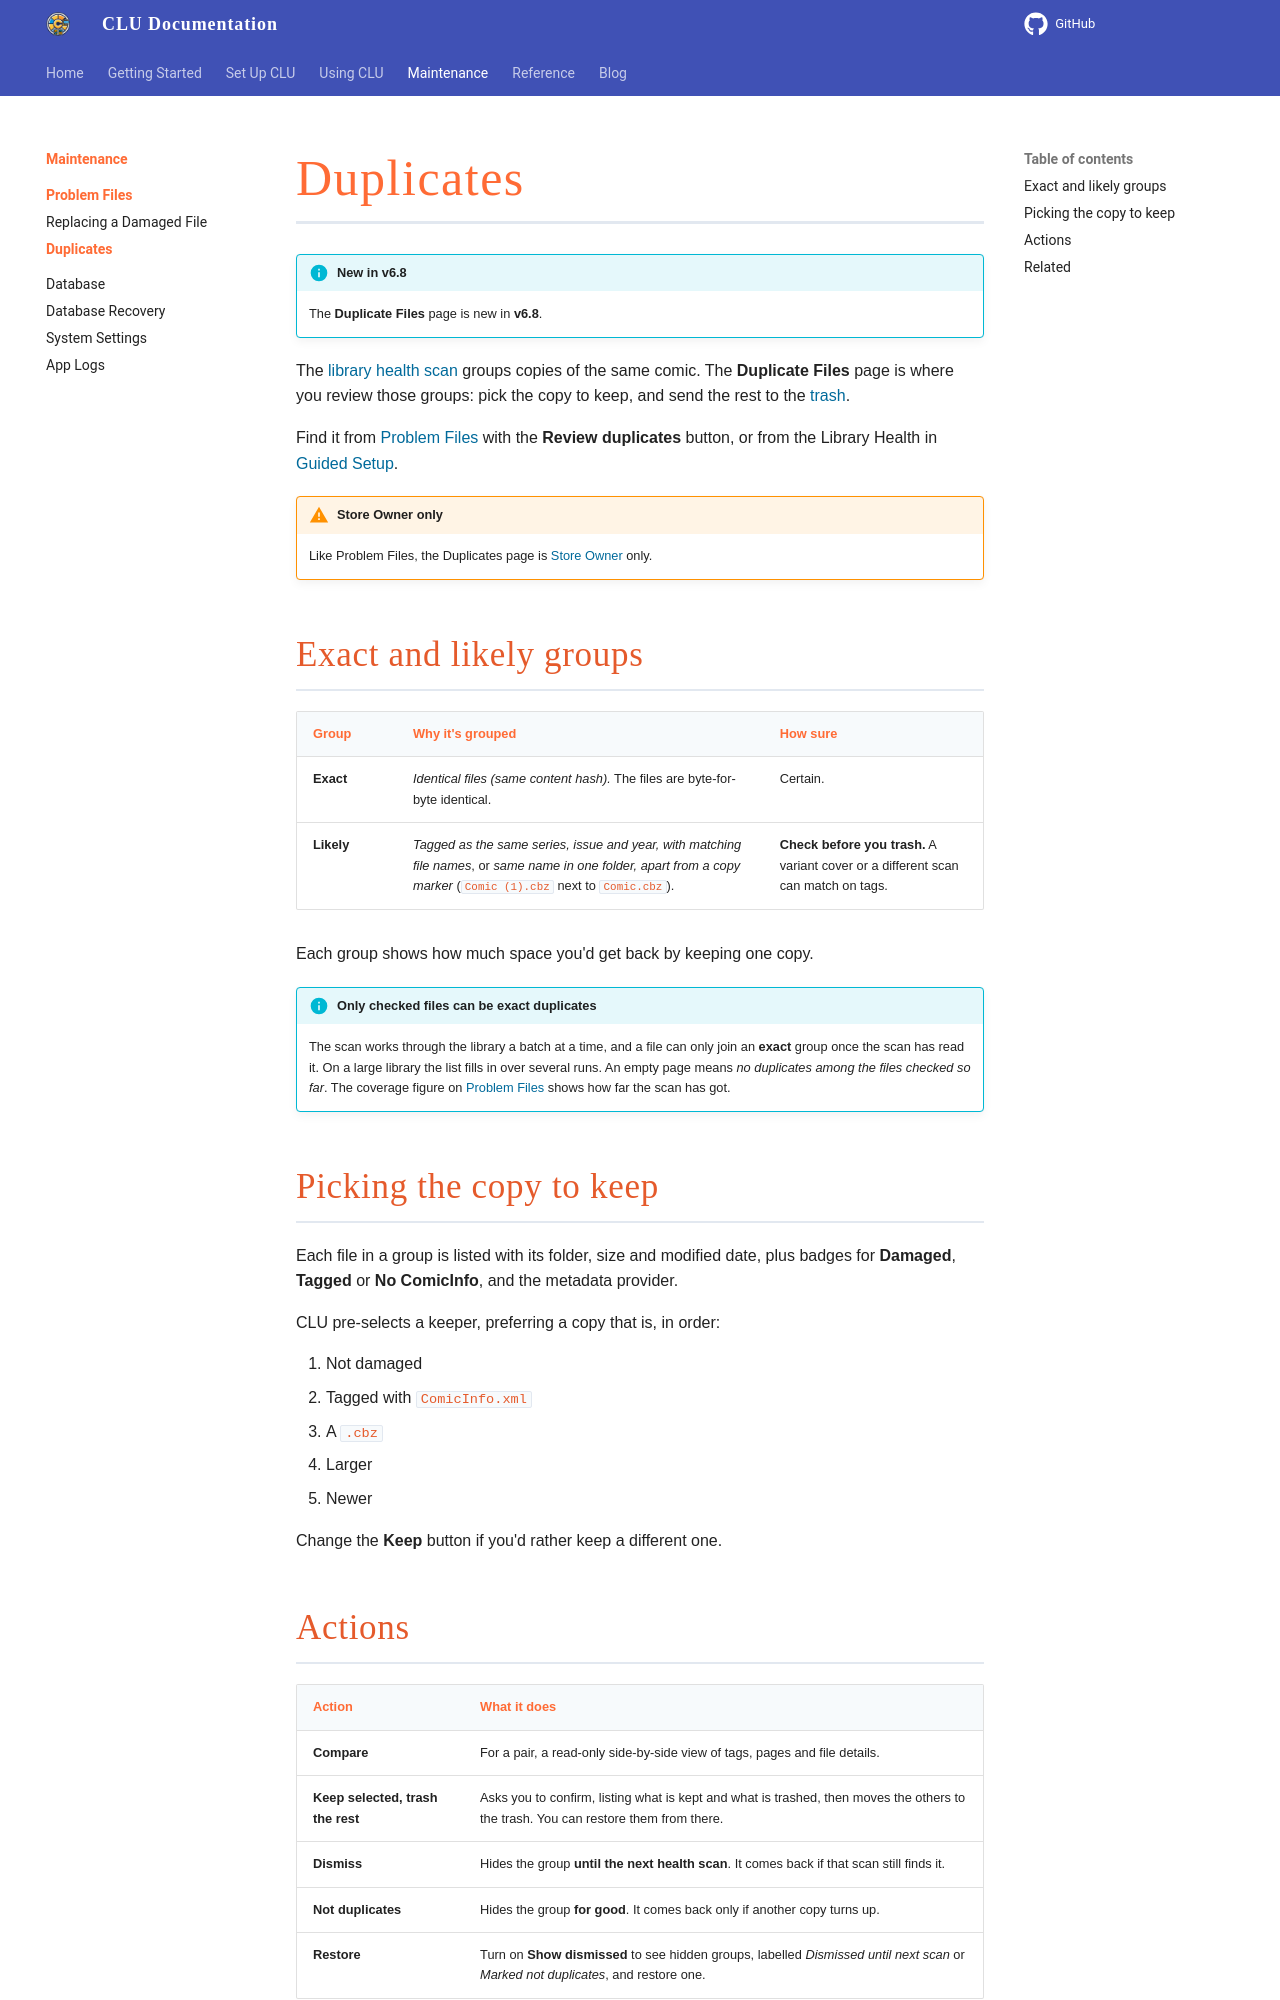

repository: allaboutduncan/clu-docs · page: features/problem-files/duplicates/index.html · generator: mkdocs

---
description: Review duplicate comics found by the library health scan, keep one copy and trash the rest
---

# Duplicates

!!! info "New in v6.8"
    The **Duplicate Files** page is new in **v6.8**.

The [library health scan](index.md#library-health-scan) groups copies of the same comic. The **Duplicate Files** page is where you review those groups: pick the copy to keep, and send the rest to the [trash](../file-management/delete.md).

Find it from [Problem Files](index.md) with the **Review duplicates** button, or from the Library Health in [Guided Setup](../../getting-started/guided-setup.md#library-health).

!!! warning "Store Owner only"
    Like Problem Files, the Duplicates page is [Store Owner](../users/roles.md) only.

<!-- TODO: screenshot — the Duplicate Files page with an exact and a likely group (assets/settings/duplicates.png) -->

## Exact and likely groups

| Group | Why it's grouped | How sure |
| --- | --- | --- |
| **Exact** | *Identical files (same content hash).* The files are byte-for-byte identical. | Certain. |
| **Likely** | *Tagged as the same series, issue and year, with matching file names*, or *same name in one folder, apart from a copy marker* (`Comic (1).cbz` next to `Comic.cbz`). | **Check before you trash.** A variant cover or a different scan can match on tags. |

Each group shows how much space you'd get back by keeping one copy.

!!! info "Only checked files can be exact duplicates"
    The scan works through the library a batch at a time, and a file can only join an **exact** group once the scan has read it. On a large library the list fills in over several runs. An empty page means *no duplicates among the files checked so far*. The coverage figure on [Problem Files](index.md#library-health-scan) shows how far the scan has got.

## Picking the copy to keep

Each file in a group is listed with its folder, size and modified date, plus badges for **Damaged**, **Tagged** or **No ComicInfo**, and the metadata provider.

CLU pre-selects a keeper, preferring a copy that is, in order:

1. Not damaged
2. Tagged with `ComicInfo.xml`
3. A `.cbz`
4. Larger
5. Newer

Change the **Keep** button if you'd rather keep a different one.
